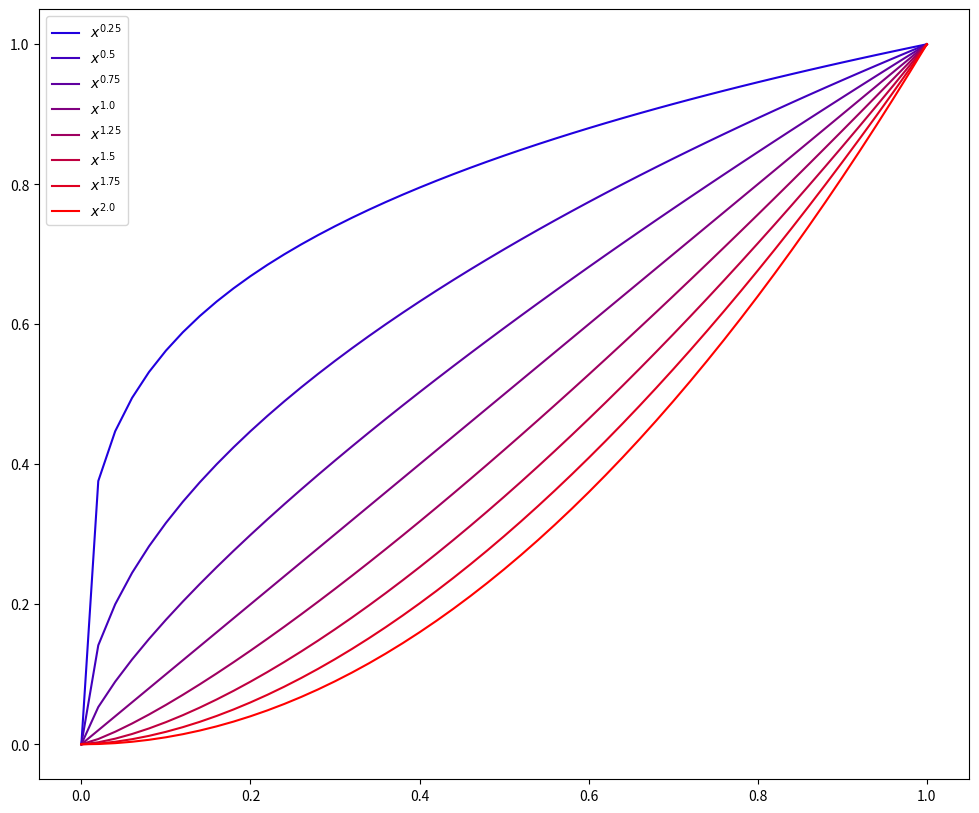

The script that saved this image:
import numpy as np
import matplotlib.pyplot as plt

x = np.linspace(0, 1, 51)
plt.figure(figsize=(12,10))
for a in np.linspace(0.25, 2, 8):
    plt.plot(x, x**a, color=(a/2, 0, 1-a/2), label='$x^{%s}$' % a)
plt.legend()
plt.show()
